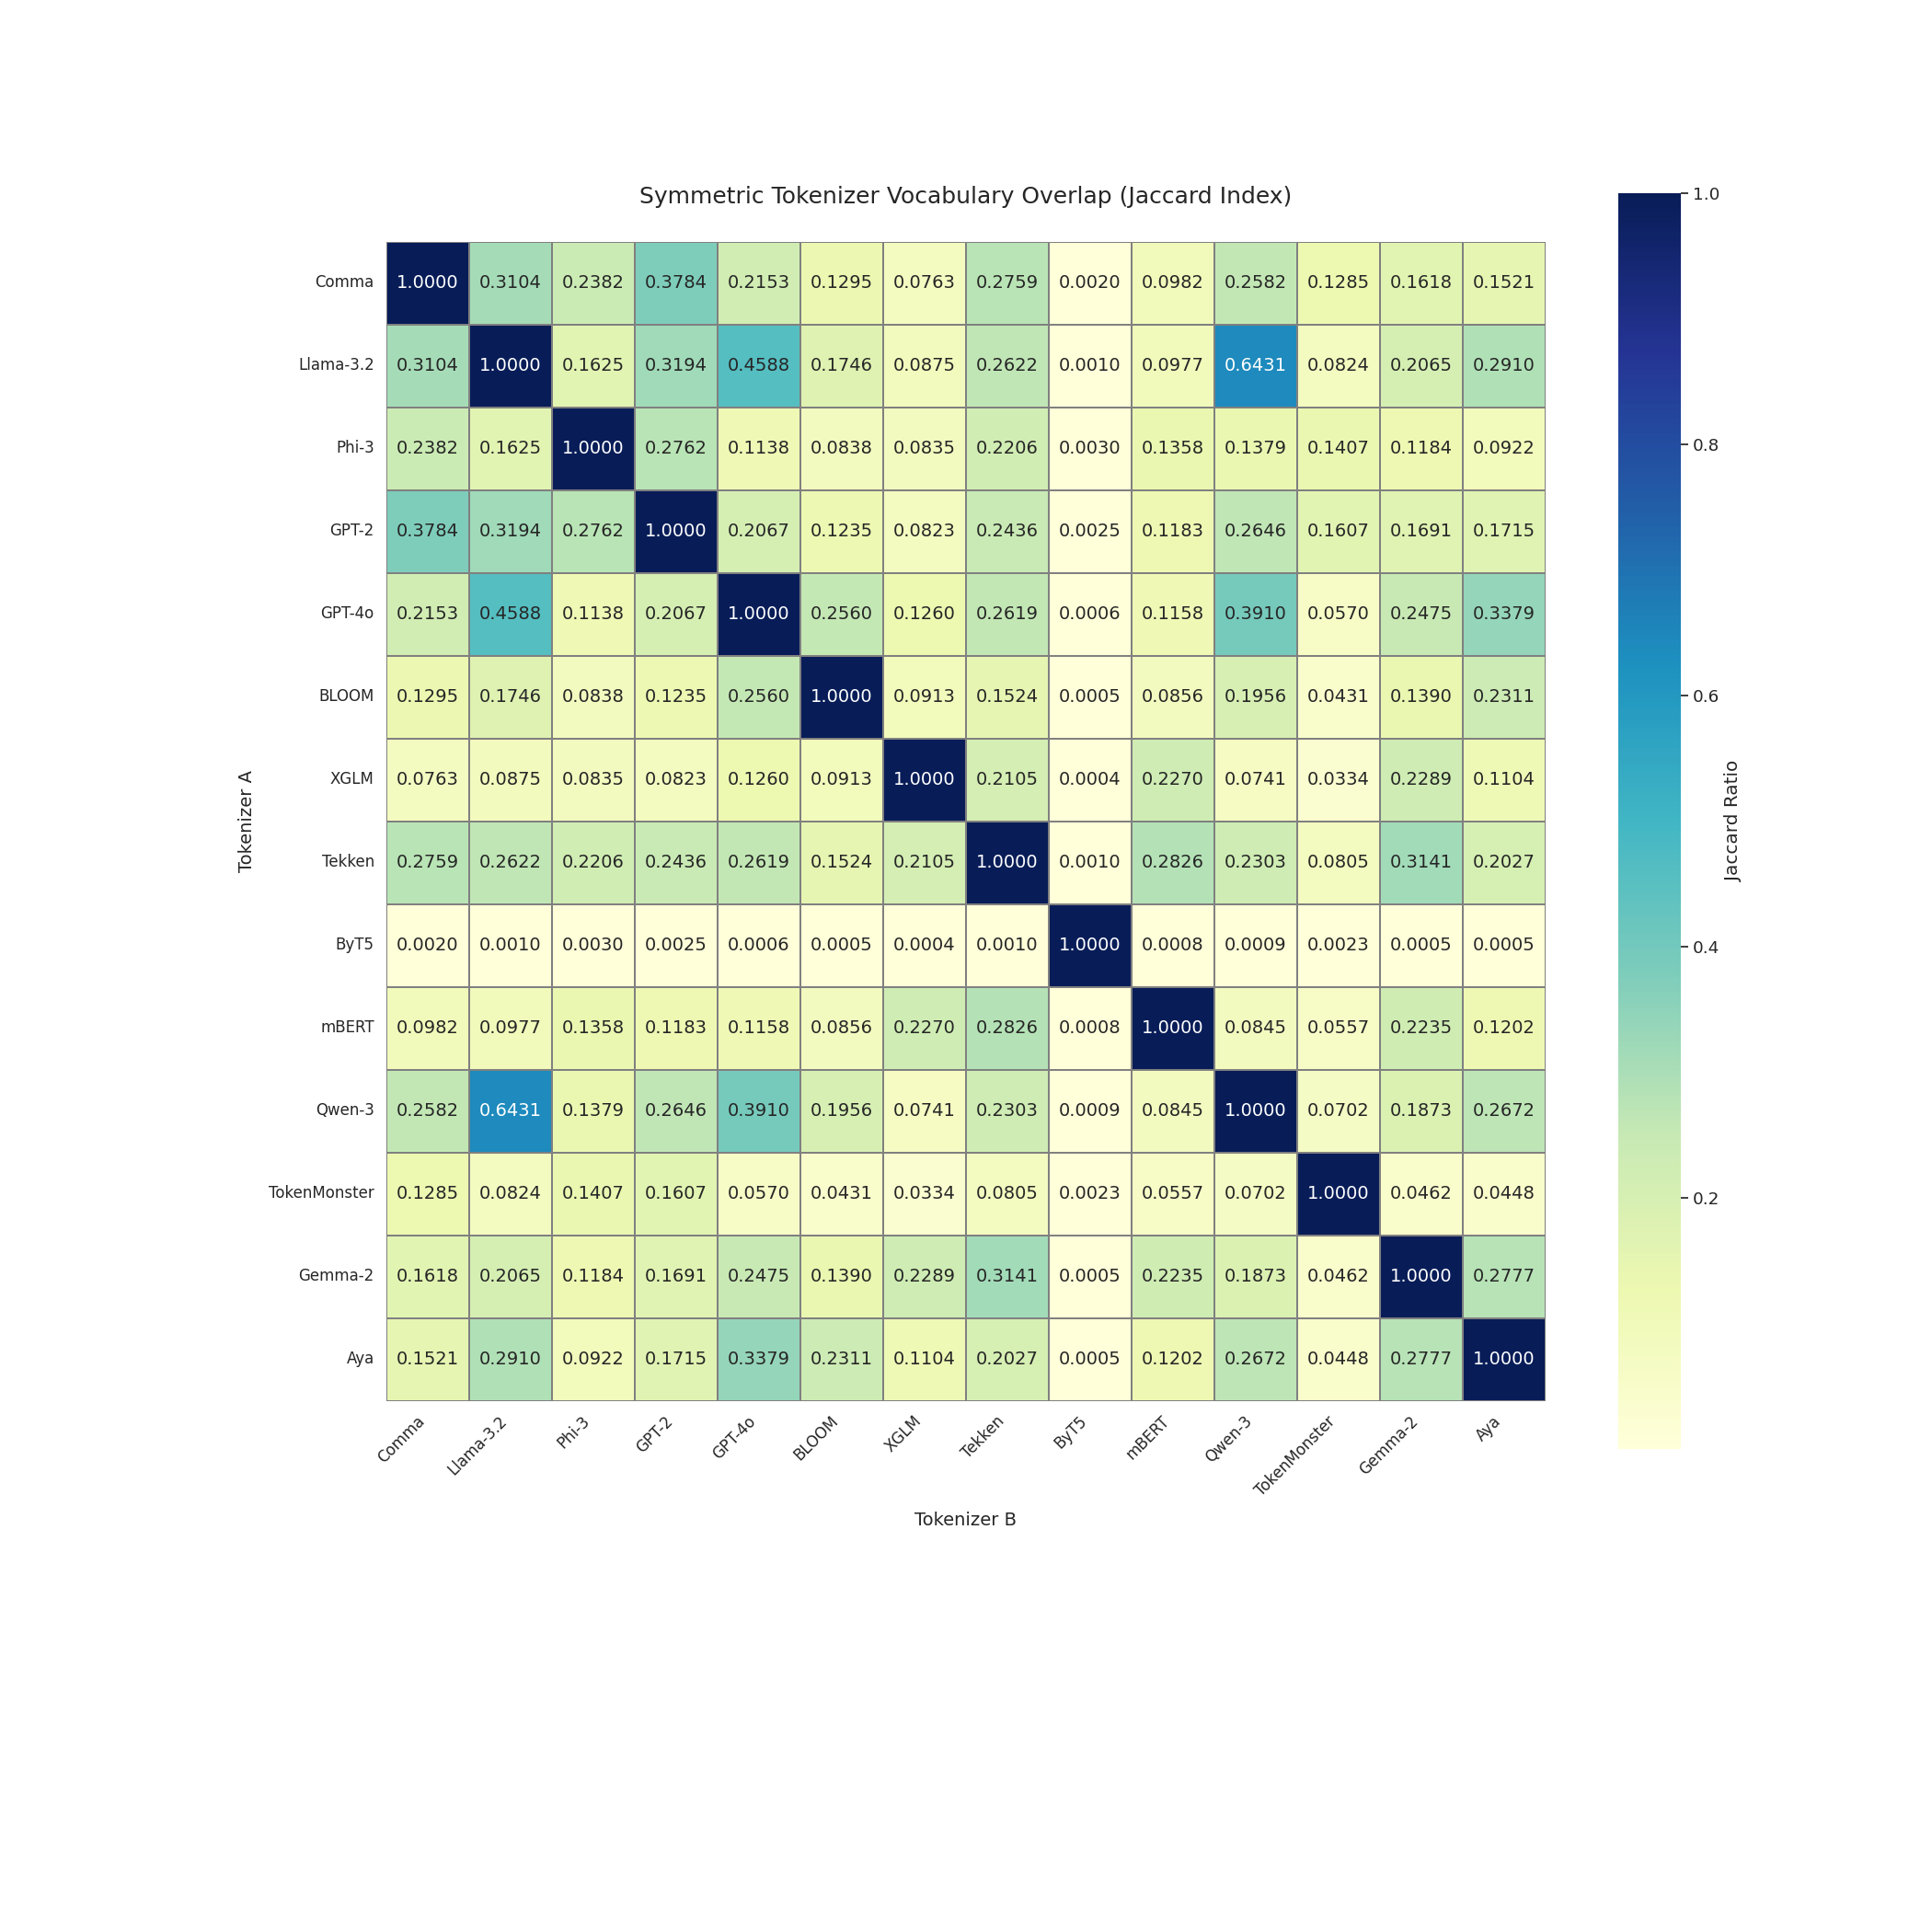

The file beside this chart, header and first rows:
, Comma, Llama-3.2, Phi-3, GPT-2, GPT-4o, BLOOM, XGLM, Tekken, ByT5, mBERT, Qwen-3, TokenMonster, Gemma-2, Aya
Comma, 1.0, 0.3104, 0.2382, 0.3784, 0.2153, 0.1295, 0.07634, 0.2759, 0.002027, 0.09821, 0.2582, 0.1285, 0.1618, 0.1521
Llama-3.2, 0.3104, 1.0, 0.1625, 0.3194, 0.4588, 0.1746, 0.08749, 0.2622, 0.000997, 0.09773, 0.6431, 0.08238, 0.2065, 0.291
Phi-3, 0.2382, 0.1625, 1.0, 0.2762, 0.1138, 0.0838, 0.08347, 0.2206, 0.003046, 0.1358, 0.1379, 0.1407, 0.1184, 0.09217
GPT-2, 0.3784, 0.3194, 0.2762, 1.0, 0.2067, 0.1235, 0.08225, 0.2436, 0.00254, 0.1183, 0.2646, 0.1607, 0.1691, 0.1715
GPT-4o, 0.2153, 0.4588, 0.1138, 0.2067, 1.0, 0.256, 0.126, 0.2619, 0.0006395, 0.1158, 0.391, 0.05704, 0.2475, 0.3379
BLOOM, 0.1295, 0.1746, 0.0838, 0.1235, 0.256, 1.0, 0.09131, 0.1524, 0.0005183, 0.08562, 0.1956, 0.04314, 0.139, 0.2311
XGLM, 0.07634, 0.08749, 0.08347, 0.08225, 0.126, 0.09131, 1.0, 0.2105, 0.0003826, 0.227, 0.07407, 0.03338, 0.2289, 0.1104
Tekken, 0.2759, 0.2622, 0.2206, 0.2436, 0.2619, 0.1524, 0.2105, 1.0, 0.001006, 0.2826, 0.2303, 0.08053, 0.3141, 0.2027
ByT5, 0.002027, 0.000997, 0.003046, 0.00254, 0.0006395, 0.0005183, 0.0003826, 0.001006, 1.0, 0.0007685, 0.0008564, 0.002339, 0.0005037, 0.0005017
mBERT, 0.09821, 0.09773, 0.1358, 0.1183, 0.1158, 0.08562, 0.227, 0.2826, 0.0007685, 1.0, 0.08455, 0.05572, 0.2235, 0.1202
Qwen-3, 0.2582, 0.6431, 0.1379, 0.2646, 0.391, 0.1956, 0.07407, 0.2303, 0.0008564, 0.08455, 1.0, 0.07023, 0.1873, 0.2672
TokenMonster, 0.1285, 0.08238, 0.1407, 0.1607, 0.05704, 0.04314, 0.03338, 0.08053, 0.002339, 0.05572, 0.07023, 1.0, 0.0462, 0.04476
Gemma-2, 0.1618, 0.2065, 0.1184, 0.1691, 0.2475, 0.139, 0.2289, 0.3141, 0.0005037, 0.2235, 0.1873, 0.0462, 1.0, 0.2777
Aya, 0.1521, 0.291, 0.09217, 0.1715, 0.3379, 0.2311, 0.1104, 0.2027, 0.0005017, 0.1202, 0.2672, 0.04476, 0.2777, 1.0
